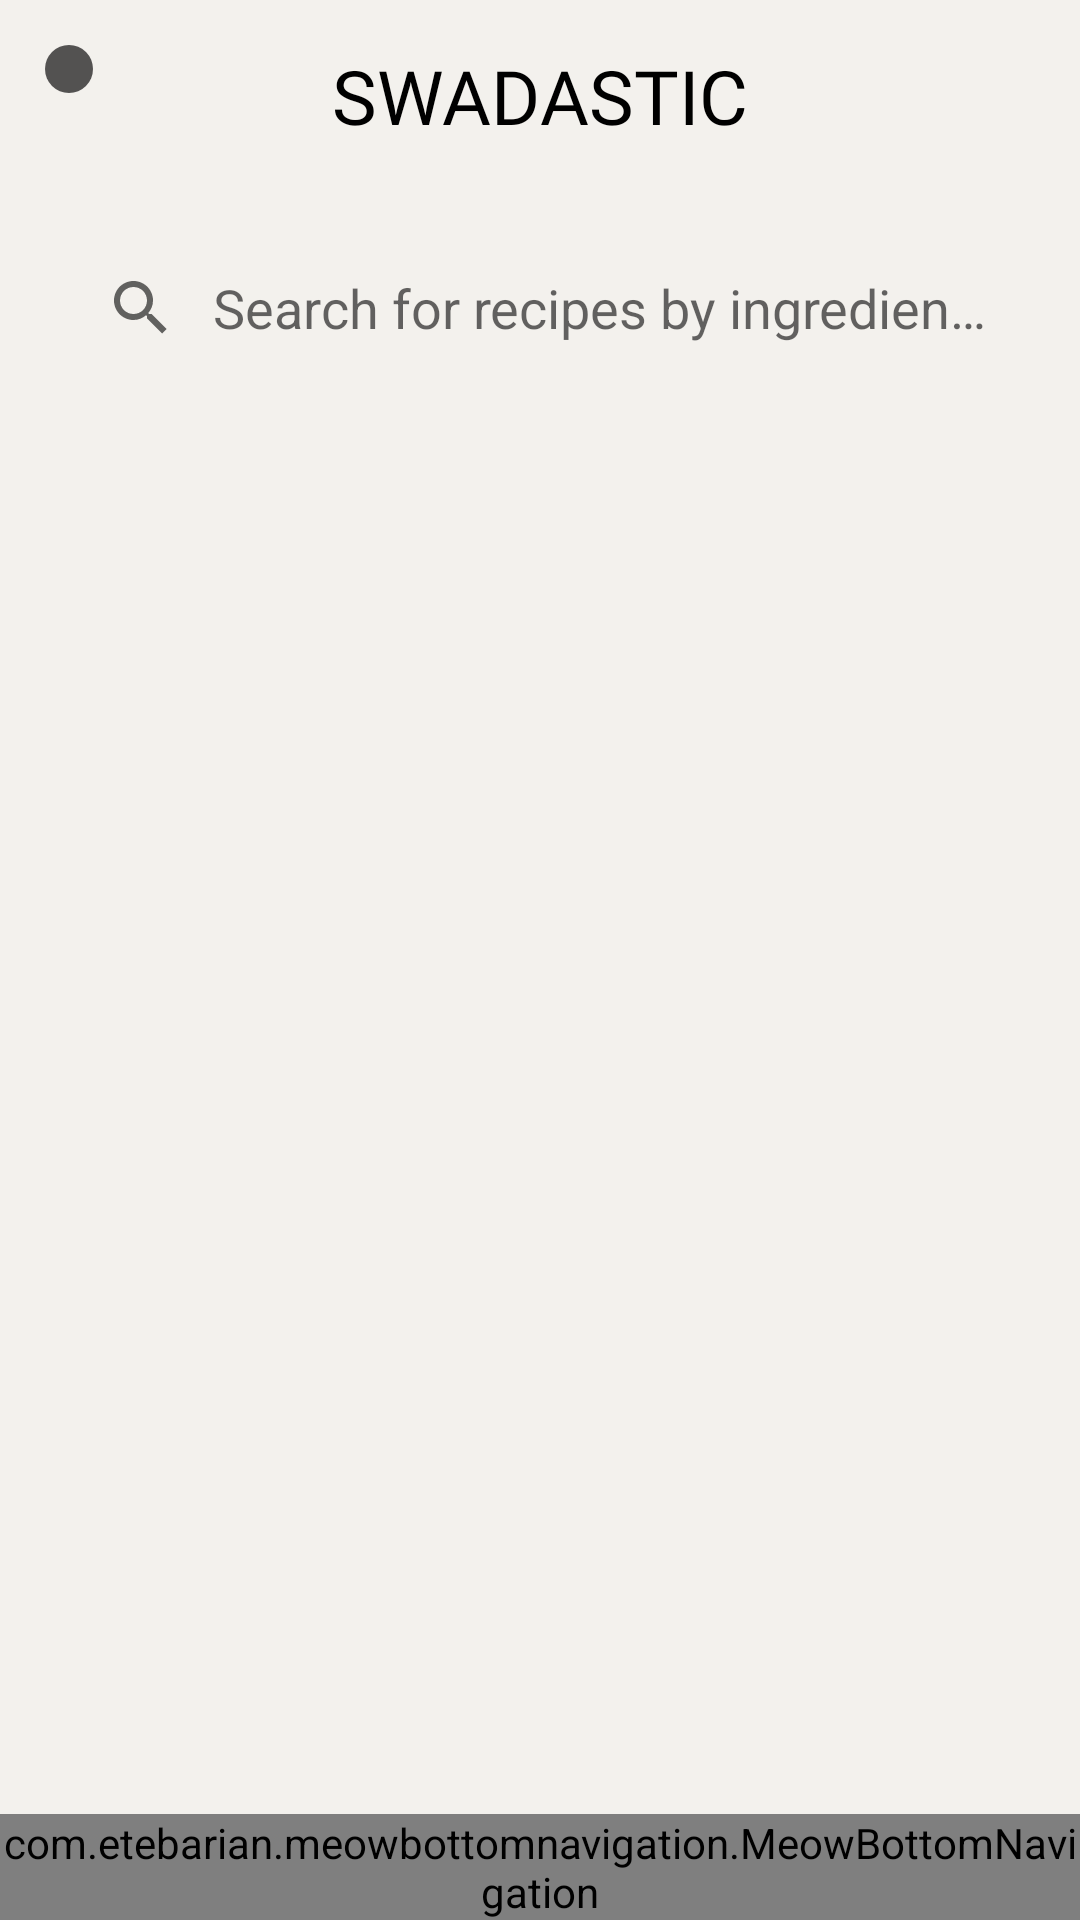

Layout XML and referenced resources for this Android screen:
<!-- AndroidManifest.xml: application theme Theme.Swadastic -->
<!-- res/layout/activity_search_ingredients.xml -->
<?xml version="1.0" encoding="utf-8"?>
<androidx.constraintlayout.widget.ConstraintLayout xmlns:android="http://schemas.android.com/apk/res/android"
    xmlns:app="http://schemas.android.com/apk/res-auto"
    xmlns:tools="http://schemas.android.com/tools"
    android:layout_width="match_parent"
    android:layout_height="match_parent"
    android:background="@color/off_white"
    tools:context=".SearchIngredientsActivity">

    <TextView
        android:id="@+id/mainTitleSearch"
        android:layout_width="wrap_content"
        android:layout_height="wrap_content"
        android:fontFamily="@font/gilroy_bold"
        android:padding="15dp"
        android:text="SWADASTIC"
        android:textColor="@color/black"
        android:textSize="25sp"
        app:layout_constraintLeft_toLeftOf="parent"
        app:layout_constraintRight_toRightOf="parent"
        app:layout_constraintTop_toTopOf="parent" />

    <ImageButton
        android:id="@+id/backButton"
        android:layout_width="wrap_content"
        android:layout_height="wrap_content"
        android:background="@drawable/recipe_btn_bg"
        app:layout_constraintTop_toTopOf="parent"
        app:layout_constraintLeft_toLeftOf="parent"
        android:layout_margin="15dp"
        android:paddingStart="12dp"
        android:paddingEnd="4dp"
        android:paddingTop="8dp"
        android:paddingBottom="8dp"
        android:src="@drawable/ic_back"
        android:onClick="backButtonFunction"/>

    <SearchView
        android:id="@+id/search_bar_ingredients"
        android:layout_width="match_parent"
        android:layout_height="wrap_content"
        android:layout_margin="15dp"
        android:background="@drawable/searchbg"
        android:iconifiedByDefault="false"
        android:queryBackground="@color/transparent"
        android:queryHint="Search for recipes by ingredients"
        app:layout_constraintTop_toBottomOf="@id/mainTitleSearch" />

    <ListView
        android:id="@+id/ingredientsList"
        android:layout_width="match_parent"
        android:layout_height="300dp"
        android:visibility="gone"
        android:layout_marginLeft="30dp"
        android:layout_marginRight="30dp"
        android:background="@color/white"
        app:layout_constraintTop_toBottomOf="@id/search_bar_ingredients"
        app:layout_constraintLeft_toLeftOf="parent"
        android:translationZ="100dp"/>

    <TextView
        android:id="@+id/ingredientsMainTitle"
        android:layout_width="wrap_content"
        android:layout_height="wrap_content"
        android:text="ABC"
        android:textSize="17dp"
        android:fontFamily="@font/gilroy_bold"
        app:layout_constraintTop_toBottomOf="@id/search_bar_ingredients"
        app:layout_constraintLeft_toLeftOf="parent"
        android:visibility="gone"
        android:textColor="@color/black"
        android:padding="5dp"
        android:layout_marginLeft="30dp"
        android:layout_marginTop="20dp"/>


    <androidx.recyclerview.widget.RecyclerView
        android:id="@+id/recipeByIngredients"
        android:layout_width="match_parent"
        android:layout_height="wrap_content"
        app:layout_constraintTop_toBottomOf="@id/ingredientsMainTitle"
        app:layout_constraintLeft_toLeftOf="parent"
        app:layout_constraintRight_toRightOf="parent"
        tools:listitem="@layout/item_ingredients_recipes" />


    <com.etebarian.meowbottomnavigation.MeowBottomNavigation
        android:id="@+id/bottomNavigation"
        android:layout_width="match_parent"
        android:layout_height="wrap_content"
        app:layout_constraintBottom_toBottomOf="parent"
        app:layout_constraintLeft_toLeftOf="parent"
        app:mbn_countBackgroundColor="#ff6f00"
        app:mbn_countTextColor="#ffffff"
        app:mbn_defaultIconColor="#90a4ae"
        app:mbn_rippleColor="#2f424242"
        app:mbn_selectedIconColor="#3c415e"
        app:mbn_shadowColor="#1f212121" />

</androidx.constraintlayout.widget.ConstraintLayout>
<!-- res/layout/item_ingredients_recipes.xml (included above) -->
<?xml version="1.0" encoding="utf-8"?>
<androidx.constraintlayout.widget.ConstraintLayout xmlns:android="http://schemas.android.com/apk/res/android"
    android:layout_width="match_parent"
    android:layout_height="wrap_content"
    android:layout_margin="10dp"
    xmlns:app="http://schemas.android.com/apk/res-auto">

    <androidx.cardview.widget.CardView
        android:id="@+id/card1"
        android:layout_width="match_parent"
        android:layout_height="180dp"
        android:layout_marginLeft="10dp"
        android:layout_marginRight="10dp"
        android:layout_marginTop="15dp"
        android:layout_marginBottom="15dp"
        app:layout_constraintTop_toTopOf="parent"
        app:layout_constraintLeft_toLeftOf="parent"
        app:layout_constraintRight_toRightOf="parent"
        app:cardCornerRadius="10dp">

        <ImageView
            android:id="@+id/ingredientsImage"
            android:layout_width="match_parent"
            android:layout_height="match_parent"
            android:scaleType="centerCrop"
            android:src="@drawable/random_recipe"/>

        <TextView
            android:id="@+id/ingredientsHeading"
            android:layout_width="match_parent"
            android:layout_height="wrap_content"
            android:gravity="start"
            android:fontFamily="@font/gilroy_bold"
            android:textSize="16sp"
            android:textColor="@color/black"
            android:padding="5dp"
            android:background="#6AF5F5F5"/>

    </androidx.cardview.widget.CardView>

</androidx.constraintlayout.widget.ConstraintLayout>
<!-- resources referenced by this layout -->
<resources>
  <color name="black">#FF000000</color>
  <color name="off_white">#F3F1ED</color>
  <color name="transparent">#00000000</color>
  <color name="white">#FFFFFFFF</color>
  <!-- drawable recipe_btn_bg (drawable) -->
  <?xml version="1.0" encoding="utf-8"?>
  <shape xmlns:android="http://schemas.android.com/apk/res/android">
      <solid android:color="#DC3A3939"/>
      <corners android:radius="10dp"/>
  </shape>
  <style name="Theme.Swadastic" parent="Theme.AppCompat.DayNight.NoActionBar">
          
          <item name="colorPrimary">@color/yellow</item>
          <item name="colorPrimaryDark">@color/white</item>
          <item name="colorAccent">@color/brown</item>
          
      </style>
  <color name="yellow">#FF9A00</color>
  <color name="brown">#433232</color>
</resources>
